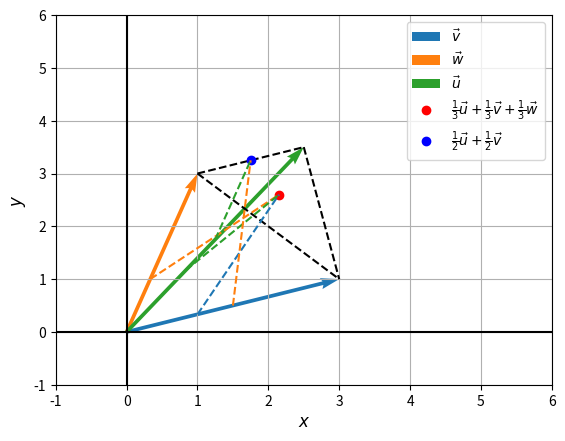

Generate this figure with matplotlib:
'''
An Introduction to Linear Algebra (4e) - Gilbert Strang

Chapter 1
Problem Set 1-1
#20
'''

import matplotlib.pyplot as plt


# v
plt.quiver(0, 0, 3, 1, color='C0', angles='xy', scale_units='xy', scale=1, label=r'$\vec{v}$')

# w
plt.quiver(0, 0, 1, 3, color='C1', angles='xy', scale_units='xy', scale=1, label=r'$\vec{w}$')

# u
plt.quiver(0, 0, 2.5, 3.5, color='C2', angles='xy', scale_units='xy', scale=1, label=r'$\vec{u}$')

# Dotted lines.
plt.plot([1, 2.5], [3, 3.5], 'k--')
plt.plot([2.5, 3], [3.5, 1], 'k--')
plt.plot([1, 3], [3, 1], 'k--')

# (1/3)u + (1/3)v + (1/3)w
plt.plot(2.15, 2.6, 'ro', label=r'$\frac{1}{3}\vec{u} + \frac{1}{3}\vec{v} + \frac{1}{3}\vec{w}$')

# (1/2)u + (1/2)w
plt.plot(1.75, 3.25, 'bo', label=r'$\frac{1}{2}\vec{u} + \frac{1}{2}\vec{v}$')

# Addition dotted lines.
plt.plot([1, 2.15], [0.333, 2.6], 'C0--')
plt.plot([0.333, 2.15], [1, 2.6], 'C1--')
plt.plot([0.833, 2.15], [1.167, 2.6], 'C2--')

plt.plot([1.5, 1.75], [0.5, 3.25], 'C1--')
plt.plot([1.25, 1.75], [1.75, 3.25], 'C2--')

# Miscellaneous.
plt.xlim(-1, 6)
plt.ylim(-1, 6)
plt.axhline(0, color='black')
plt.axvline(0, color='black')
plt.xlabel(r'$x$', fontsize='large')
plt.ylabel(r'$y$', fontsize='large')
plt.grid()
plt.legend()
plt.show()